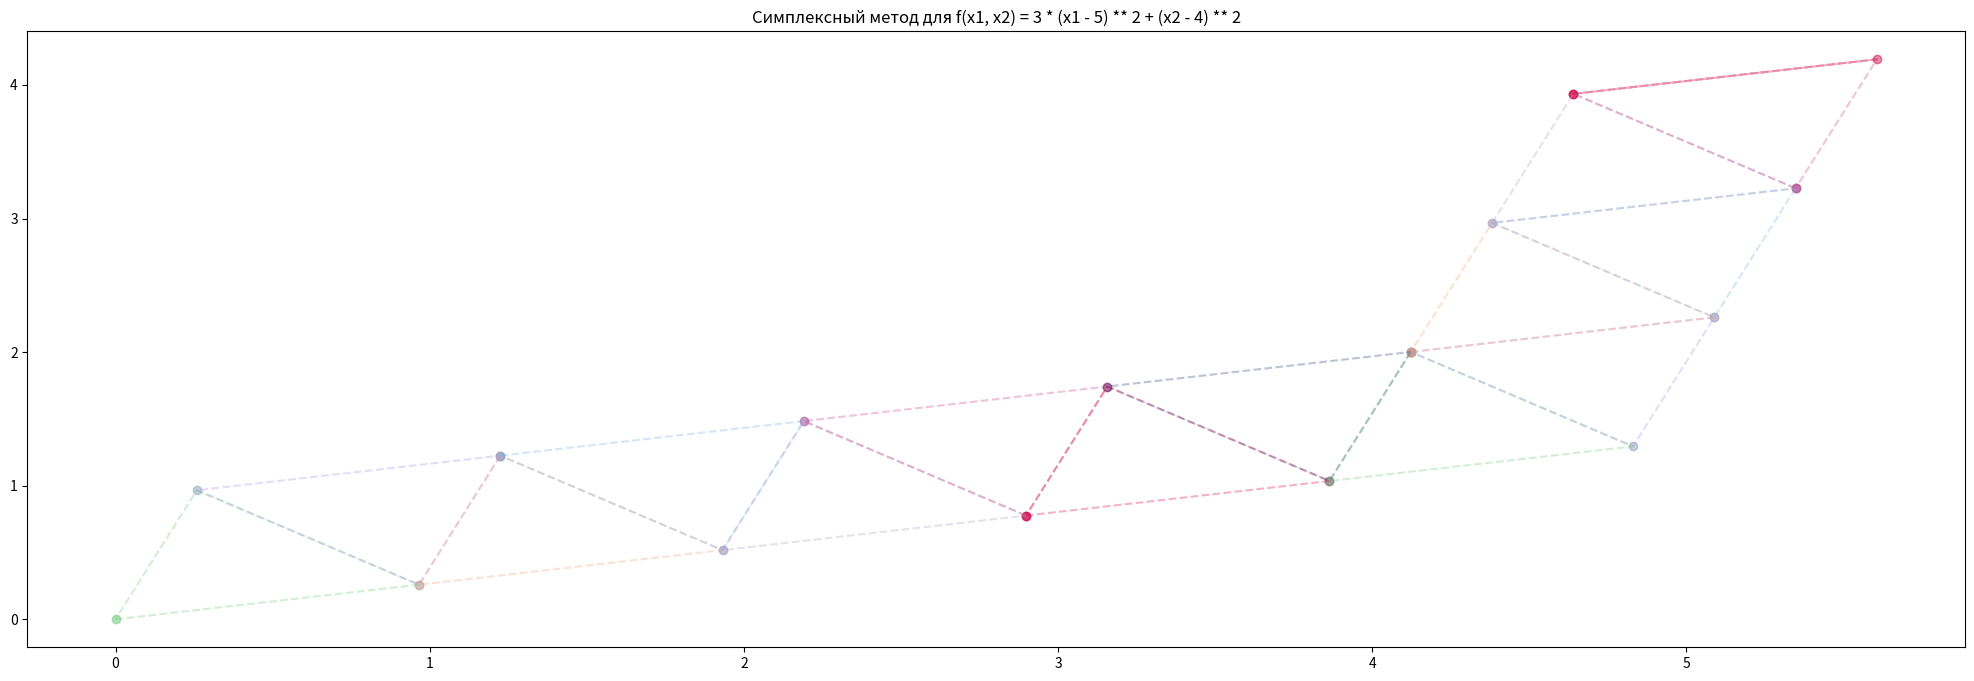

Recreate this plot in Python.
"""

Симплекс метод
"""
import numpy as np
import matplotlib.pyplot as plt

def simplex_method(f, x0, eps1, eps2, gamma, L, print_iter=False, plot=False):
    n = len(x0)
    iter = 1
    xs_plot = []
    Pn = (L*(n-1 + (n+1)**0.5)) / (2**0.5 * n)
    qn = (L*((n+1)**0.5) - 1) / (2**0.5 * n)

    Xij = np.zeros((n+1, n))
    Xij[0] = x0     # заполнение нулевой точки

    for j in range(1, n+1):
        for i in range(0, n):
            if j - i == 1:
                Xij[j][i] = Xij[0][i] + Pn
            else:
                Xij[j][i] = Xij[0][i] + qn

    F = [f(x) for x in Xij]

    # для отрисовки
    xs_plot.append(Xij.copy())

    while stop_rule(Xij, F, eps1, eps2) == False:

        iter += 1
        worst_x_index = F.index(max(F))
        Xp = Xij[worst_x_index]

        Xp_new = 0
        for x in Xij:
            Xp_new += x
        Xp_new -= Xp
        Xp_new *= (2/n)
        Xp_new -= Xp

        F_xp_new = f(Xp_new)

        if print_iter:
            print(f"====\nXij:\n{Xij}\nXp = {Xp} Xp_new = {Xp_new} f(Xp_new) = {F_xp_new}\nf = {F}\n====")

        if F_xp_new < max(F):
            print("Xp не оказалась худшей => заменим худшую вершину на нее")
            Xij[worst_x_index] = Xp_new
            F[worst_x_index] = f(Xp_new)
        else:
            # Xp_new окаазалась худшей точкой
            # возврат к исходному симплексу за счет сжатич отн лучшей вершины
            best_x_index = F.index(min(F))
            for j in range(n):
                if j != best_x_index:
                    Xij[j] = gamma*Xij[best_x_index] + (1-gamma)*Xij[best_x_index]
            F = [f(x) for x in Xij]

            print("Xp оказалась хуйдшей => возвращаем прошлый симплекс")

        xs_plot.append(Xij.copy())

    best_x_index = F.index(min(F))
    X_opt = Xij[best_x_index]

    if plot:
        plot_simplex(xs_plot)

    return X_opt, f(X_opt), iter

def plot_simplex(Xijs):
    plt.figure(figsize=(25, 8))
    iter = 0
    colors = ["#6bcb77", "#a78ee8", "#f7a072", "#72aee6", "#ad9dc5", "#cb3c83", "#d9023f", "#2a3877"]
    for X in Xijs:
        X_closed = np.vstack([X, X[0]])
        plt.scatter(X_closed[:, 0], X_closed[:, 1], alpha=0.3, color=colors[iter % len(colors)])
        # for vertex in X:
        #     if iter == len(Xijs) - 1:
        #         plt.scatter(vertex[0], vertex[1], marker="*", c="black")
        #     else:
        #         plt.scatter(vertex[0], vertex[1], c=colors[iter % len(colors)], alpha=0.3)

        plt.plot(X_closed[:, 0], X_closed[:, 1], linestyle="--", color=colors[iter % len(colors)], alpha=0.3)
        iter += 1
    plt.title("Симплексный метод для f(x1, x2) = 3 * (x1 - 5) ** 2 + (x2 - 4) ** 2")
    plt.show()

def func(x):
    x1 = x[0]
    x2 = x[1]
    """Исходная функция"""
    return 3 * (x1 - 5) ** 2 + (x2 - 4) ** 2

def norma(vector):
    """Евклидова норма"""
    norma = 0
    for x in vector:
        norma += x*x
    return norma**0.5

def stop_rule(xs:list, fs:list, eps1, eps2):
    """критерий остановки"""
    for i in range(len(xs) - 1):
        X_curr = xs[i]
        X_next = xs[i+1]

        F_curr = fs[i]
        F_next = fs[i]

        if norma(X_curr - X_next) > eps1:       # определить евклидову норму
            return False
        if abs(F_curr - F_next) > eps2:
            return False
        return True

if __name__ == "__main__":
    gamma = 0.5
    L = 1
    e1 = 0.01
    e2 = 0.01
    x0 = [0, 0]

    print(simplex_method(f=func, x0=x0, eps1 = e1, eps2=e2, gamma=gamma, L=L, print_iter=True, plot=True))
